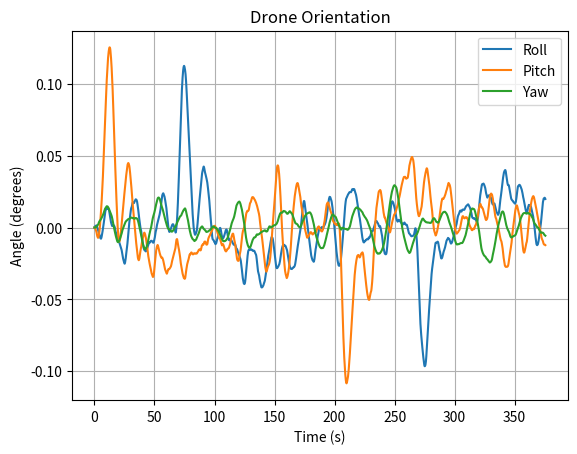
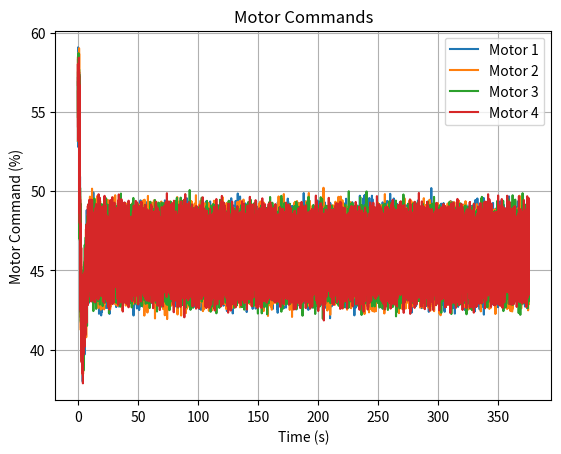
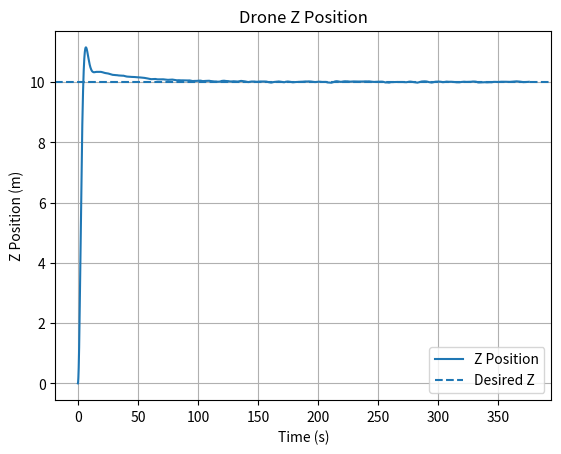
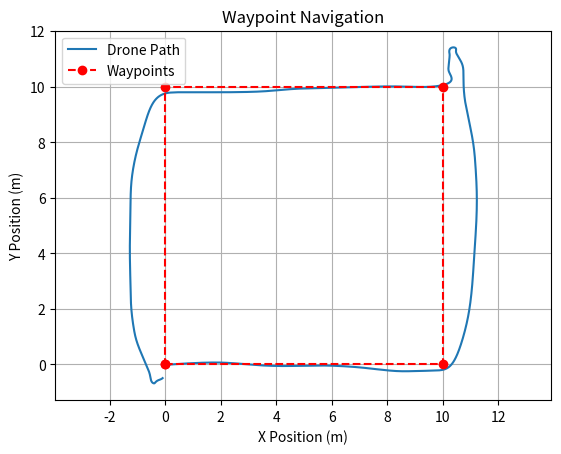

The matplotlib source for these figures, in order:
import numpy as np
import matplotlib.pyplot as plt



# Physics


mass = 1.5                      # kg
gravity = 9.81                 # m/s^2
weight = mass * gravity        # N

max_motor_thrust = 8           # N per motor

hover_thrust_per_motor = weight / 4

hover_percentage = (
    hover_thrust_per_motor / max_motor_thrust
) * 100

throttle = hover_percentage



# Drone constants


arm_length = 0.25              # m
inertia = 2
yaw_torque_coefficient = 0.1
dt = 0.01



# Initial motor commands


motor_1_command = 0
motor_2_command = 0
motor_3_command = 0
motor_4_command = 0



# Initial orientation


roll = 0
pitch = 0
yaw = 0

roll_angular_velocity = 0
pitch_angular_velocity = 0
yaw_angular_velocity = 0



# Initial position


x = 0
y = 0
z = 0

x_velocity = 0
y_velocity = 0
z_velocity = 0



# Desired orientation


desired_roll = 0
desired_pitch = 0
desired_yaw = 0



# Desired position


waypoints = [
    (0, 0, 10),
    (10, 0, 10),
    (10, 10, 10),
    (0, 10, 10),
    (0, 0, 10)
]

waypoint_index = 0
waypoint_tolerance = .5

desired_x, desired_y, desired_z = waypoints[waypoint_index]


# Integral values


roll_integral = 0
pitch_integral = 0
yaw_integral = 0
z_integral = 0



# PID gains


Kp_angle = 4
Kd_angle = 5
Ki_angle = 0

Kp_position = .008
Kd_position = 0.25

Kp_z = 2
Kd_z = 4
Ki_z = 0.05



# Lists for graphs


times = []

roll_values = []
pitch_values = []
yaw_values = []

motor_1_values = []
motor_2_values = []
motor_3_values = []
motor_4_values = []

z_values = []
x_values = []
y_values = []

waypoint_indices = []




# Simulation loop


for i in range(60000):

    # Disturbances


    
    # Simulated sensor readings
    

    measured_roll = roll + np.random.uniform(-0.3, 0.3)
    measured_pitch = pitch + np.random.uniform(-0.3, 0.3)
    measured_yaw = yaw + np.random.uniform(-0.3, 0.3)
    measured_z = z + np.random.uniform(-0.3, 0.3)
    measured_x = x + np.random.uniform(-0.3, 0.3)
    measured_y = y + np.random.uniform(-0.3, 0.3)

    
    # X and Y error
    

    x_error = desired_x - measured_x
    y_error = desired_y - measured_y

    
    # Adjusted desired pitch and roll based on desired x and y positions
    


    desired_pitch = (
    Kp_position * x_error
    - Kd_position * x_velocity
)
    desired_roll = (
    Kp_position * y_error
    - Kd_position * y_velocity
)
    desired_pitch = np.clip(desired_pitch, -15, 15)
    desired_roll = np.clip(desired_roll, -15, 15)


    
    # Errors roll pitch yaw and z
    

    roll_error = desired_roll - measured_roll
    pitch_error = desired_pitch - measured_pitch
    yaw_error = desired_yaw - measured_yaw
    z_error = desired_z - measured_z


    
    # Integral updates
    

    roll_integral += roll_error * dt
    pitch_integral += pitch_error * dt
    yaw_integral += yaw_error * dt
    z_integral += z_error * dt

    z_integral = np.clip(z_integral, -20, 20)


    
    # PID controller commands
    

    roll_command = (
        Kp_angle * roll_error
        - Kd_angle * roll_angular_velocity
        + Ki_angle * roll_integral
    )

    pitch_command = (
        Kp_angle * pitch_error
        - Kd_angle * pitch_angular_velocity
        + Ki_angle * pitch_integral
    )

    yaw_command = (
        Kp_angle * yaw_error
        - Kd_angle * yaw_angular_velocity
        + Ki_angle * yaw_integral
    )

    z_command = (
        Kp_z * z_error
        - Kd_z * z_velocity
        + Ki_z * z_integral
    )


    # Limit controller outputs

    roll_command = np.clip(roll_command, -10, 10)
    pitch_command = np.clip(pitch_command, -10, 10)
    yaw_command = np.clip(yaw_command, -10, 10)
    z_command = np.clip(z_command, -10, 10)


    
    # Altitude controller
    

    throttle = hover_percentage + z_command
    throttle = np.clip(throttle, 0, 100)


    
    # Motor mixer
    

    motor_1_command = (
        throttle
        - roll_command
        - pitch_command
        + yaw_command
    )

    motor_2_command = (
        throttle
        + roll_command
        - pitch_command
        - yaw_command
    )

    motor_3_command = (
        throttle
        + roll_command
        + pitch_command
        + yaw_command
    )

    motor_4_command = (
        throttle
        - roll_command
        + pitch_command
        - yaw_command
    )


    # Limit motor commands

    motor_1_command = np.clip(motor_1_command, 0, 100)
    motor_2_command = np.clip(motor_2_command, 0, 100)
    motor_3_command = np.clip(motor_3_command, 0, 100)
    motor_4_command = np.clip(motor_4_command, 0, 100)


    
    # Convert motor commands to thrust
    

    motor_1_thrust = (
        motor_1_command / 100
    ) * max_motor_thrust

    motor_2_thrust = (
        motor_2_command / 100
    ) * max_motor_thrust

    motor_3_thrust = (
        motor_3_command / 100
    ) * max_motor_thrust

    motor_4_thrust = (
        motor_4_command / 100
    ) * max_motor_thrust


    
    # Actual torques from motors
    

    roll_torque = (
        -motor_1_thrust
        + motor_2_thrust
        + motor_3_thrust
        - motor_4_thrust
    ) * arm_length

    pitch_torque = (
        -motor_1_thrust
        - motor_2_thrust
        + motor_3_thrust
        + motor_4_thrust
    ) * arm_length

    yaw_torque = (
        motor_1_thrust
        - motor_2_thrust
        + motor_3_thrust
        - motor_4_thrust
    ) * yaw_torque_coefficient


    
    # Angular accelerations
    

    roll_angular_acceleration = roll_torque / inertia
    pitch_angular_acceleration = pitch_torque / inertia
    yaw_angular_acceleration = yaw_torque / inertia


    
    # Update angular velocities
    

    roll_angular_velocity += (
        roll_angular_acceleration * dt
    )

    pitch_angular_velocity += (
        pitch_angular_acceleration * dt
    )

    yaw_angular_velocity += (
        yaw_angular_acceleration * dt
    )


    
    # Update orientation
    

    roll += roll_angular_velocity * dt
    pitch += pitch_angular_velocity * dt
    yaw += yaw_angular_velocity * dt


    
    # Total thrust
    

    total_thrust = (
        motor_1_thrust
        + motor_2_thrust
        + motor_3_thrust
        + motor_4_thrust
    )

    
    # XY-axis physics
    

    x_thrust = total_thrust * np.sin(np.radians(pitch)) * np.cos(np.radians(roll))

    y_thrust = total_thrust * np.sin(np.radians(roll)) * np.cos(np.radians(pitch))

    x_acceleration = x_thrust / mass
    y_acceleration = y_thrust / mass

    x_velocity += x_acceleration * dt
    y_velocity += y_acceleration * dt

    x += x_velocity * dt
    y += y_velocity * dt

    
    # Z-axis physics
    

    z_thrust = (
        total_thrust
        * np.cos(np.radians(roll))
        * np.cos(np.radians(pitch))
    )

    z_force = z_thrust - weight

    z_acceleration = z_force / mass

    z_velocity += z_acceleration * dt
    z += z_velocity * dt


    # Ground collision

    if z < 0:
        z = 0
        z_velocity = 0


    distance_to_waypoint = np.sqrt(
    (desired_x - x) ** 2
    + (desired_y - y) ** 2
    + (desired_z - z) ** 2
)
    
    if distance_to_waypoint < waypoint_tolerance:

        if waypoint_index < len(waypoints) - 1:

            waypoint_index += 1
            desired_x, desired_y, desired_z = waypoints[waypoint_index]

        else:

            print("Mission Complete")
            break


    
    # Save values
    

    x_values.append(x)
    y_values.append(y)
    z_values.append(z)

    times.append(i * dt)

    roll_values.append(roll)
    pitch_values.append(pitch)
    yaw_values.append(yaw)

    motor_1_values.append(motor_1_command)
    motor_2_values.append(motor_2_command)
    motor_3_values.append(motor_3_command)
    motor_4_values.append(motor_4_command)

    waypoint_indices.append(waypoint_index)




# Graphs


plt.close("all")


# Orientation graph

plt.figure()

plt.plot(times, roll_values, label="Roll")
plt.plot(times, pitch_values, label="Pitch")
plt.plot(times, yaw_values, label="Yaw")

plt.xlabel("Time (s)")
plt.ylabel("Angle (degrees)")
plt.title("Drone Orientation")
plt.grid()
plt.legend()


# Motor graph

plt.figure()

plt.plot(times, motor_1_values, label="Motor 1")
plt.plot(times, motor_2_values, label="Motor 2")
plt.plot(times, motor_3_values, label="Motor 3")
plt.plot(times, motor_4_values, label="Motor 4")

plt.xlabel("Time (s)")
plt.ylabel("Motor Command (%)")
plt.title("Motor Commands")
plt.grid()
plt.legend()


# Z-position graph

plt.figure()

plt.plot(times, z_values, label="Z Position")
plt.axhline(
    desired_z,
    linestyle="--",
    label="Desired Z"
)

plt.xlabel("Time (s)")
plt.ylabel("Z Position (m)")
plt.title("Drone Z Position")
plt.grid()
plt.legend()

# XY-position graph
waypoint_x = [point[0] for point in waypoints]
waypoint_y = [point[1] for point in waypoints]

plt.figure()

plt.plot(x_values, y_values, label="Drone Path")
plt.plot(waypoint_x, waypoint_y, "ro--", label="Waypoints")

plt.xlabel("X Position (m)")
plt.ylabel("Y Position (m)")
plt.title("Waypoint Navigation")
plt.axis("equal")
plt.grid()
plt.legend()

plt.show()
